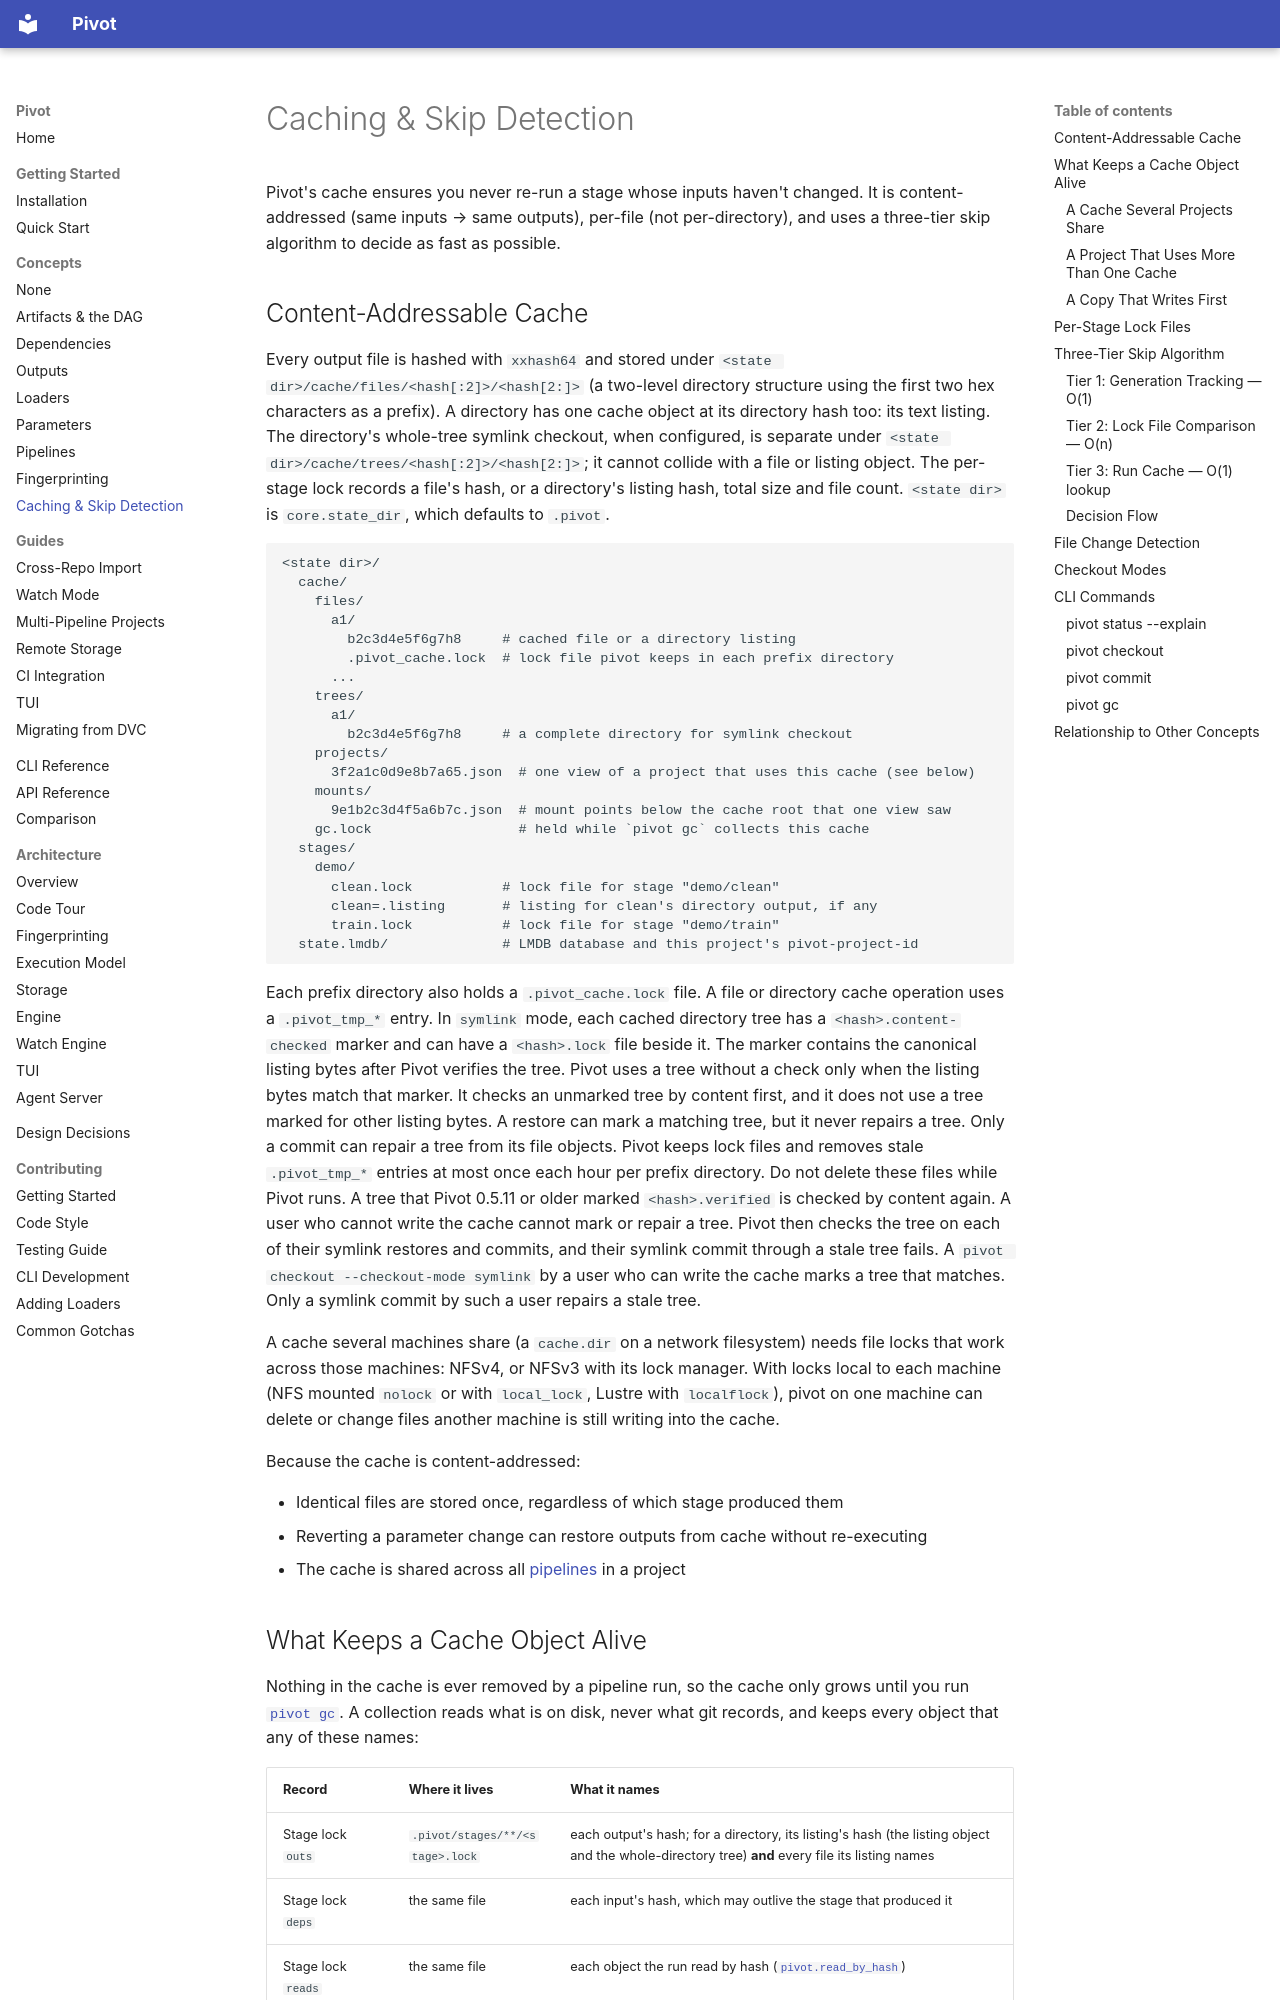

repository: sjawhar/pivot · page: concepts/caching/index.html · generator: mkdocs

# Caching & Skip Detection

Pivot's cache ensures you never re-run a stage whose inputs haven't
changed. It is content-addressed (same inputs → same outputs), per-file
(not per-directory), and uses a three-tier skip algorithm to decide as
fast as possible.

## Content-Addressable Cache

Every output file is hashed with `xxhash64` and stored under
`<state dir>/cache/files/<hash[:2]>/<hash[2:]>` (a two-level directory structure
using the first two hex characters as a prefix). A directory has one cache
object at its directory hash too: its text listing. The directory's whole-tree
symlink checkout, when configured, is separate under
`<state dir>/cache/trees/<hash[:2]>/<hash[2:]>`; it cannot collide with a file or
listing object. The per-stage lock records a file's hash, or a directory's
listing hash, total size and file count. `<state dir>` is `core.state_dir`,
which defaults to `.pivot`.

```
<state dir>/
  cache/
    files/
      a1/
        b2c3d4e5f6g7h8     # cached file or a directory listing
        .pivot_cache.lock  # lock file pivot keeps in each prefix directory
      ...
    trees/
      a1/
        b2c3d4e5f6g7h8     # a complete directory for symlink checkout
    projects/
      3f2a1c0d9e8b7a65.json  # one view of a project that uses this cache (see below)
    mounts/
      9e1b2c3d4f5a6b7c.json  # mount points below the cache root that one view saw
    gc.lock                  # held while `pivot gc` collects this cache
  stages/
    demo/
      clean.lock           # lock file for stage "demo/clean"
      clean=.listing       # listing for clean's directory output, if any
      train.lock           # lock file for stage "demo/train"
  state.lmdb/              # LMDB database and this project's pivot-project-id
```

Each prefix directory also holds a `.pivot_cache.lock` file. A file or directory cache operation
uses a `.pivot_tmp_*` entry. In `symlink` mode, each cached directory tree has a
`<hash>.content-checked` marker and can have a `<hash>.lock` file beside it. The marker contains
the canonical listing bytes after Pivot verifies the tree. Pivot uses a tree without a check only
when the listing bytes match that marker. It checks an unmarked tree by content first, and it does
not use a tree marked for other listing bytes. A restore can mark a matching tree, but it never
repairs a tree. Only a commit can repair a tree from its file objects. Pivot keeps lock files and
removes stale `.pivot_tmp_*` entries at most once each hour per prefix directory. Do not delete
these files while Pivot runs. A tree that Pivot 0.5.11 or older marked `<hash>.verified` is
checked by content again. A user who cannot write the cache cannot mark or repair a tree. Pivot
then checks the tree on each of their symlink restores and commits, and their symlink commit
through a stale tree fails. A `pivot checkout --checkout-mode symlink` by a user who can write the
cache marks a tree that matches. Only a symlink commit by such a user repairs a stale tree.

A cache several machines share (a `cache.dir` on a network filesystem) needs
file locks that work across those machines: NFSv4, or NFSv3 with its lock
manager. With locks local to each machine (NFS mounted `nolock` or with
`local_lock`, Lustre with `localflock`), pivot on one machine can delete or
change files another machine is still writing into the cache.

Because the cache is content-addressed:

- Identical files are stored once, regardless of which stage produced them
- Reverting a parameter change can restore outputs from cache without
  re-executing
- The cache is shared across all [pipelines](pipelines.md) in a project
